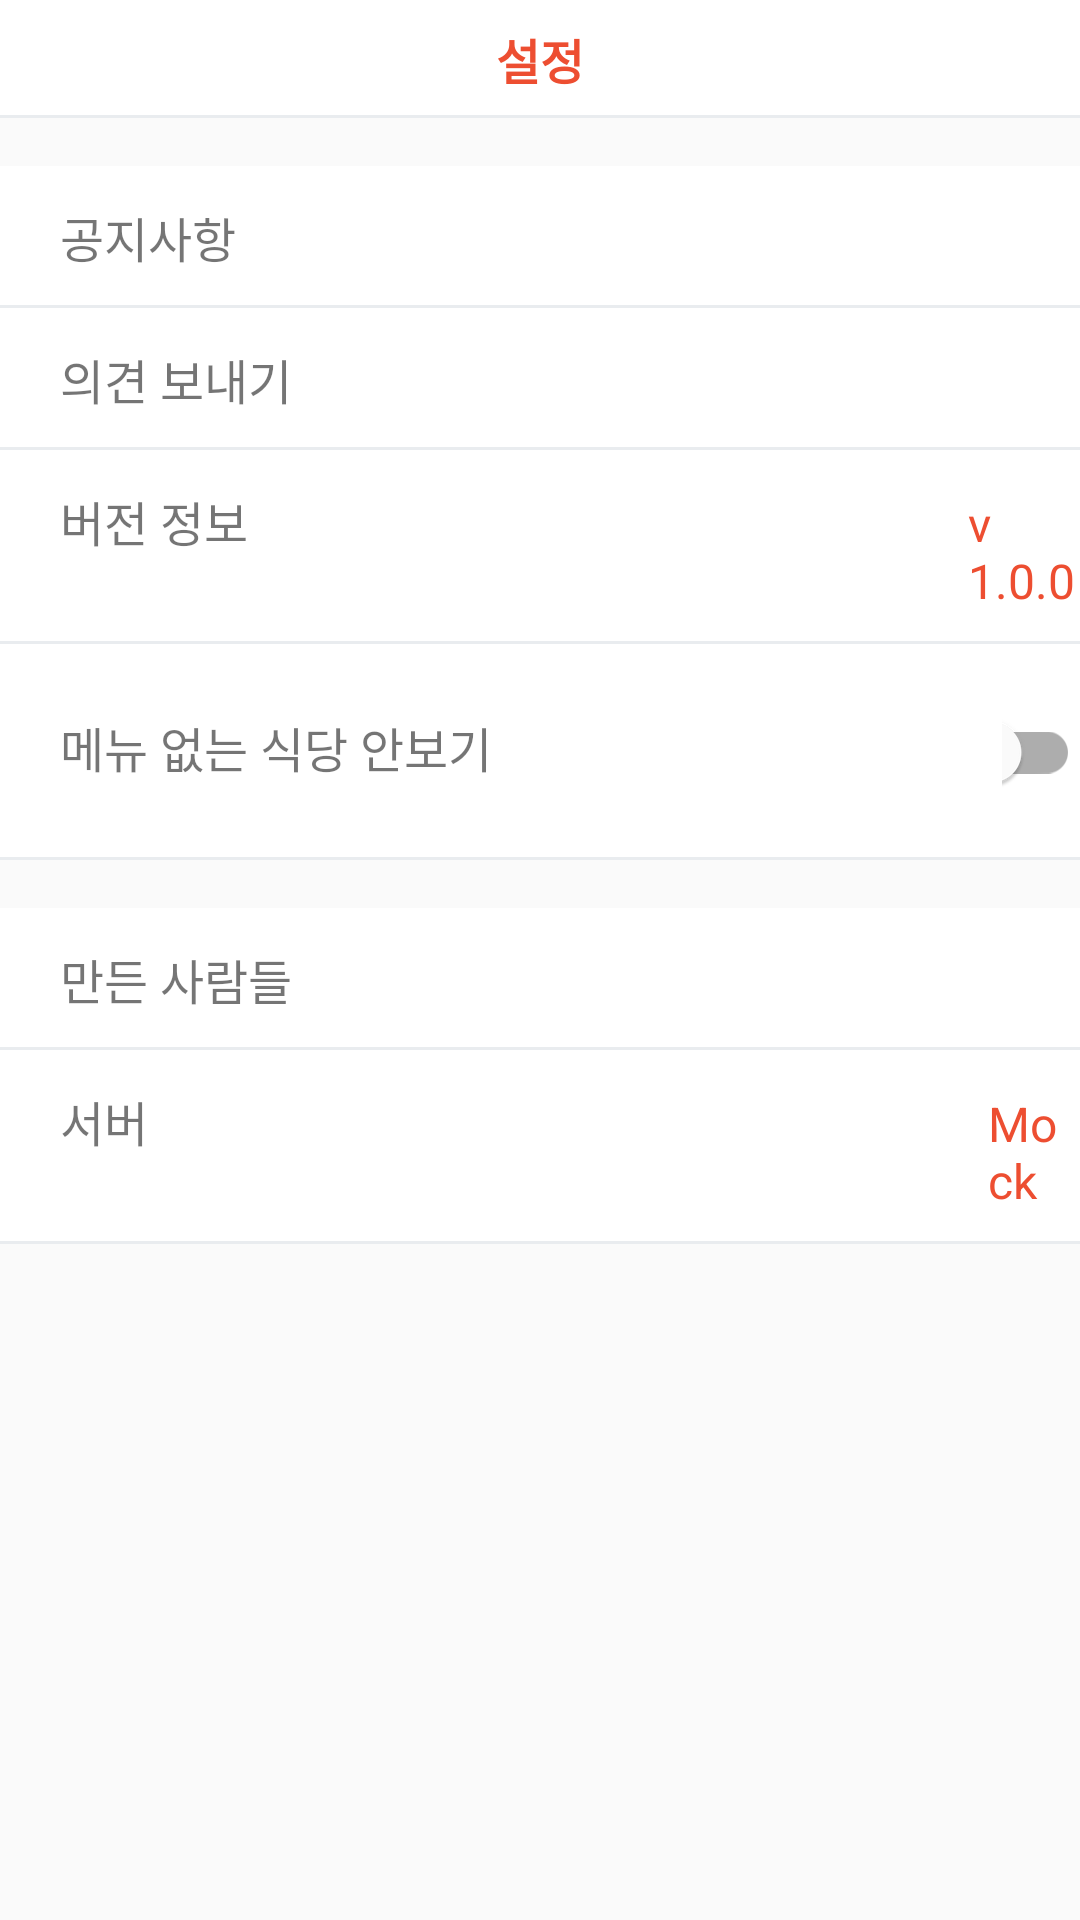

Produce the Android XML layout that renders to this screen, including the resource entries it uses.
<!-- AndroidManifest.xml: application theme SplashTheme -->
<!-- res/layout/fragment_setting.xml -->
<?xml version="1.0" encoding="utf-8"?>
<layout xmlns:android="http://schemas.android.com/apk/res/android"
    xmlns:app="http://schemas.android.com/apk/res-auto"
    xmlns:tools="http://schemas.android.com/tools">
    <LinearLayout
        android:layout_width="match_parent"
        android:layout_height="match_parent"
        android:orientation="vertical"
        android:background="#fafafa">
        <LinearLayout
            android:layout_width="match_parent"
            android:layout_height="wrap_content"
            android:layout_marginBottom="16dp">
            <androidx.coordinatorlayout.widget.CoordinatorLayout
                android:layout_width="match_parent"
                android:layout_height="match_parent">
                <com.google.android.material.appbar.AppBarLayout
                    android:layout_width="match_parent"
                    android:layout_height="wrap_content"
                    android:background="@drawable/shape_setting_item">

                    <TextView
                        android:id="@+id/tv_toolbar"
                        android:layout_width="wrap_content"
                        android:layout_height="wrap_content"
                        app:layout_constraintTop_toTopOf="parent"
                        app:layout_constraintLeft_toRightOf="parent"
                        app:layout_constraintRight_toLeftOf="parent"
                        android:padding="8dp"
                        android:text="@string/str_setting"
                        android:textStyle="bold"
                        android:textSize="16sp"
                        android:textColor="#ed4e31"
                        android:layout_gravity="center"/>
                </com.google.android.material.appbar.AppBarLayout>
            </androidx.coordinatorlayout.widget.CoordinatorLayout>
        </LinearLayout>

        <LinearLayout
            android:id="@+id/ll_notice"
            android:layout_width="match_parent"
            android:layout_height="wrap_content"
            android:background="@drawable/shape_setting_item"
            android:paddingTop="12dp"
            android:paddingBottom="12dp">
            <TextView
                android:layout_width="wrap_content"
                android:layout_height="wrap_content"
                android:layout_marginLeft="20dp"
                android:text="@string/notice"
                android:textSize="16sp"
                android:layout_marginStart="20dp" />
        </LinearLayout>

        <LinearLayout
            android:id="@+id/ll_send_opinion"
            android:layout_width="match_parent"
            android:layout_height="wrap_content"
            android:background="@drawable/shape_setting_item"
            android:paddingTop="12dp"
            android:paddingBottom="12dp">
            <TextView
                android:layout_width="wrap_content"
                android:layout_height="wrap_content"
                android:layout_marginLeft="20dp"
                android:text="@string/send_opinion"
                android:textSize="16sp"
                android:layout_marginStart="20dp" />
        </LinearLayout>

        <LinearLayout
            android:id="@+id/ll_version_info"
            android:layout_width="match_parent"
            android:layout_height="wrap_content"
            android:background="@drawable/shape_setting_item"
            android:paddingTop="12dp"
            android:paddingBottom="12dp">
            <TextView
                android:layout_width="wrap_content"
                android:layout_height="wrap_content"
                android:layout_marginLeft="20dp"
                android:text="@string/version_info"
                android:textSize="16sp"
                android:layout_marginStart="20dp" />
            <TextView
                android:layout_width="wrap_content"
                android:layout_height="wrap_content"
                android:layout_marginLeft="240dp"
                android:text="v 1.0.0"
                android:textSize="16sp"
                android:textColor="#ed4e31"
                android:layout_marginStart="240dp" />
        </LinearLayout>

        <LinearLayout
            android:id="@+id/ll_dont_see_restaurant_without_menu"
            android:layout_width="match_parent"
            android:layout_height="wrap_content"
            android:background="@drawable/shape_setting_item"
            android:paddingTop="12dp"
            android:paddingBottom="12dp">
            <TextView
                android:layout_width="wrap_content"
                android:layout_height="wrap_content"
                android:layout_marginLeft="20dp"
                android:text="@string/hide_menuless_restaurant"
                android:textSize="16sp"
                android:layout_marginStart="20dp" />

            <com.google.android.material.switchmaterial.SwitchMaterial
                android:id="@+id/sw_hide_menuless_restaurant"
                android:layout_width="wrap_content"
                android:layout_height="wrap_content"
                android:layout_marginLeft="170dp"
                android:layout_marginStart="170dp" />
        </LinearLayout>

        <LinearLayout
            android:layout_marginTop="16dp"
            android:id="@+id/ll_see_developer"
            android:layout_width="match_parent"
            android:layout_height="wrap_content"
            android:background="@drawable/shape_setting_item"
            android:paddingTop="12dp"
            android:paddingBottom="12dp">
            <TextView
                android:layout_width="wrap_content"
                android:layout_height="wrap_content"
                android:layout_marginLeft="20dp"
                android:text="@string/developers"
                android:textSize="16sp"
                android:layout_marginStart="20dp" />
        </LinearLayout>

        <LinearLayout
            android:id="@+id/ll_server_info"
            android:layout_width="match_parent"
            android:layout_height="wrap_content"
            android:background="@drawable/shape_setting_item"
            android:paddingTop="12dp"
            android:paddingBottom="12dp">
            <TextView
                android:layout_width="wrap_content"
                android:layout_height="wrap_content"
                android:layout_marginLeft="20dp"
                android:text="@string/server_info"
                android:textSize="16sp"
                android:layout_marginStart="20dp" />

            <TextView
                android:layout_width="wrap_content"
                android:layout_height="wrap_content"
                android:layout_marginLeft="280dp"
                android:text="@string/mock_server"
                android:textSize="16sp"
                android:textColor="#ed4e31"
                android:layout_marginStart="280dp" />
        </LinearLayout>
    </LinearLayout>
</layout>
<!-- resources referenced by this layout -->
<resources>
  <!-- drawable shape_setting_item (drawable) -->
  <layer-list xmlns:android="http://schemas.android.com/apk/res/android">
  
      <item>
          <shape android:shape="rectangle" >
              <solid android:color="#ffffff" />
          </shape>
      </item>
  
      <item android:top="-2dp" android:right="-2dp" android:left="-2dp">
          <shape>
              <solid android:color="@android:color/transparent" />
              <stroke
                  android:width="1dp"
                  android:color="#e9ecef" />
          </shape>
      </item>
  
  </layer-list>
  <string name="developers">만든 사람들</string>
  <string name="hide_menuless_restaurant">메뉴 없는 식당 안보기</string>
  <string name="mock_server">Mock</string>
  <string name="notice">공지사항</string>
  <string name="send_opinion">의견 보내기</string>
  <string name="server_info">서버</string>
  <string name="str_setting">설정</string>
  <string name="version_info">버전 정보</string>
  <style name="SplashTheme" parent="Theme.MaterialComponents.Light.NoActionBar">
          <item name="android:windowBackground">@drawable/splash_image</item>
          <item name="android:statusBarColor">@android:color/white</item>
      </style>
  <!-- drawable splash_image (drawable) -->
  <?xml version="1.0" encoding="utf-8"?>
  <layer-list xmlns:android="http://schemas.android.com/apk/res/android">
  
      <item android:drawable="@android:color/background_light" />
      <item android:drawable="@drawable/splash_title"
          android:gravity="center|top"
          android:top="150dp"/>
      <item android:drawable="@drawable/ic_splash_bird"
          android:gravity="center"
          android:top="50dp"/>
  </layer-list>
  <!-- drawable splash_title: png bitmap (drawable-v24, 2683 bytes) -->
  <!-- drawable ic_splash_bird: vector/xml drawable (drawable, 15692 chars, omitted) -->
</resources>
